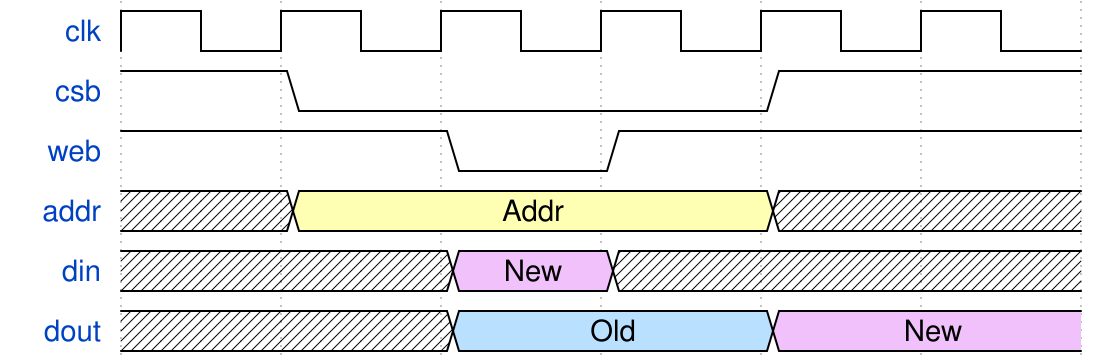

The timing diagram above was drawn with WaveDrom. Write its source.

{signal:
  [
    {name: "clk" , wave: "p....."},
    {name: "csb" , wave: "10..1."},
    {name: "web" , wave: "1.01.."},
    {name: "addr", wave: "x3..x.", data: ["Addr"]},
    {name: "din" , wave: "x.8x..", data: ["New"]},
    {name: "dout", wave: "x.5.8.", data: ["Old", "New"]}
  ],
  config: { hscale: 2 }
}
